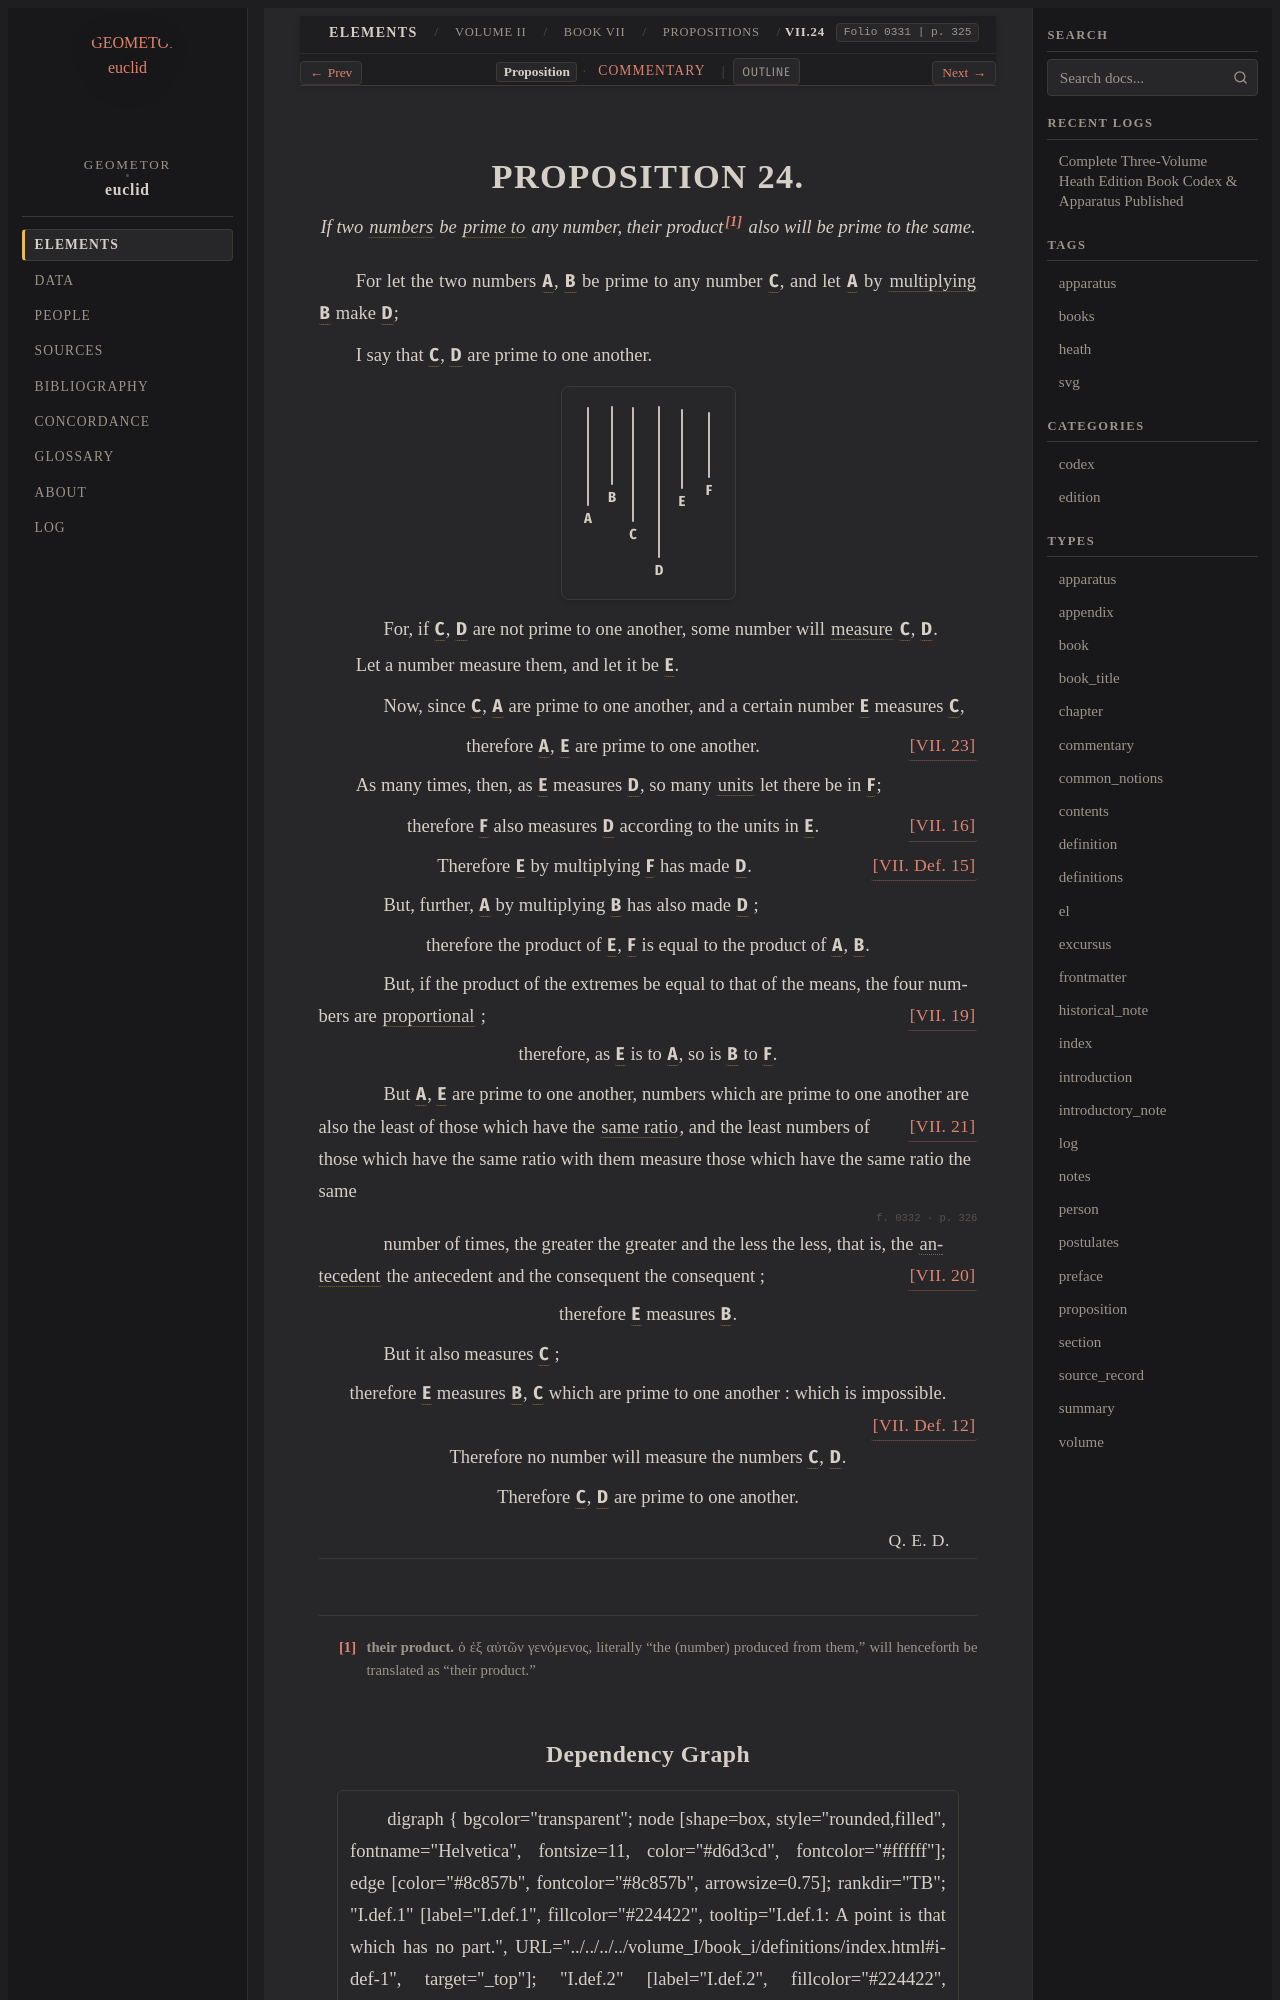

repository: geometor/euclid · page: heath/volume_II/book_vii/propositions/24/index.html · generator: sphinx

:canonical_id: VII.24
:volume: II
:book: VII
:proposition: 24
:type: proposition
:title: Proposition VII.24
:folios: 0331, 0332
:folio: 0331
:page: 325
:pages: 325, 326
:dependencies: VII.def.2, VII.def.12, VII.def.15, VII.16, VII.19, VII.20, VII.21, VII.23

.. _VII.24:

.. folio:: 0331
   :page: 325

PROPOSITION 24.
===============

.. enunciation::

   If two :term:`numbers <number>` be :term:`prime to <prime-to-one-another>` any number, their product\ [#f1]_ also will be prime to the same.

For let the two numbers :g:`A <0331.g1:A>`, :g:`B <0331.g1:B>` be prime to any number :g:`C <0331.g1:C>`, and let :g:`A <0331.g1:A>` by :term:`multiplying <multiply>` :g:`B <0331.g1:B>` make :g:`D <0331.g1:D>`;

I say that :g:`C <0331.g1:C>`, :g:`D <0331.g1:D>` are prime to one another.

.. picture:: 0331.g1.svg
   :alt: Book VII, Proposition 24

.. subclause::

   For, if :g:`C <0331.g1:C>`, :g:`D <0331.g1:D>` are not prime to one another, some number will :term:`measure <part-aliquot>` :g:`C <0331.g1:C>`, :g:`D <0331.g1:D>`.

Let a number measure them, and let it be :g:`E <0331.g1:E>`.

.. subclause::

   Now, since :g:`C <0331.g1:C>`, :g:`A <0331.g1:A>` are prime to one another, and a certain number :g:`E <0331.g1:E>` measures :g:`C <0331.g1:C>`,

.. assertion:: [VII. 23] <VII.23>

   therefore :g:`A <0331.g1:A>`, :g:`E <0331.g1:E>` are prime to one another.

As many times, then, as :g:`E <0331.g1:E>` measures :g:`D <0331.g1:D>`, so many :term:`units <unit>` let there be in :g:`F <0331.g1:F>`;

.. assertion:: [VII. 16] <VII.16>

   therefore :g:`F <0331.g1:F>` also measures :g:`D <0331.g1:D>` according to the units in :g:`E <0331.g1:E>`.

.. assertion:: [VII. Def. 15] <VII.def.15>

   Therefore :g:`E <0331.g1:E>` by multiplying :g:`F <0331.g1:F>` has made :g:`D <0331.g1:D>`.

.. subclause::

   But, further, :g:`A <0331.g1:A>` by multiplying :g:`B <0331.g1:B>` has also made :g:`D <0331.g1:D>` ;

.. assertion::

   therefore the product of :g:`E <0331.g1:E>`, :g:`F <0331.g1:F>` is equal to the product of :g:`A <0331.g1:A>`, :g:`B <0331.g1:B>`.

.. subclause::

   But, if the product of the extremes be equal to that of the means, the four numbers are :term:`proportional <proportional>` ; :just:`[VII. 19] <VII.19>`

.. assertion::

   therefore, as :g:`E <0331.g1:E>` is to :g:`A <0331.g1:A>`, so is :g:`B <0331.g1:B>` to :g:`F <0331.g1:F>`.

.. subclause::

   But :g:`A <0331.g1:A>`, :g:`E <0331.g1:E>` are prime to one another, numbers which are prime to one another are also the least of those which have the :term:`same ratio <in-the-same-ratio>`, :just:`[VII. 21] <VII.21>` and the least numbers of those which have the same ratio with them measure those which have the same ratio the same

.. _folio-ii-0332:

.. folio:: 0332
   :page: 326

.. subclause::

   number of times, the greater the greater and the less the less, that is, the :term:`antecedent <corresponding-magnitudes>` the antecedent and the consequent the consequent ; :just:`[VII. 20] <VII.20>`

.. assertion::

   therefore :g:`E <0331.g1:E>` measures :g:`B <0331.g1:B>`.

.. subclause::

   But it also measures :g:`C <0331.g1:C>` ;

.. assertion::

   therefore :g:`E <0331.g1:E>` measures :g:`B <0331.g1:B>`, :g:`C <0331.g1:C>` which are prime to one another : which is impossible. :just:`[VII. Def. 12] <VII.def.12>`

.. assertion::

   Therefore no number will measure the numbers :g:`C <0331.g1:C>`, :g:`D <0331.g1:D>`.

.. assertion::

   Therefore :g:`C <0331.g1:C>`, :g:`D <0331.g1:D>` are prime to one another.

.. qed::

   :just:`Q. E. D.`

.. [#f1] **their product.** ὁ ἐξ αὐτῶν γενόμενος, literally "the (number) produced from them," will henceforth be translated as "their product."
